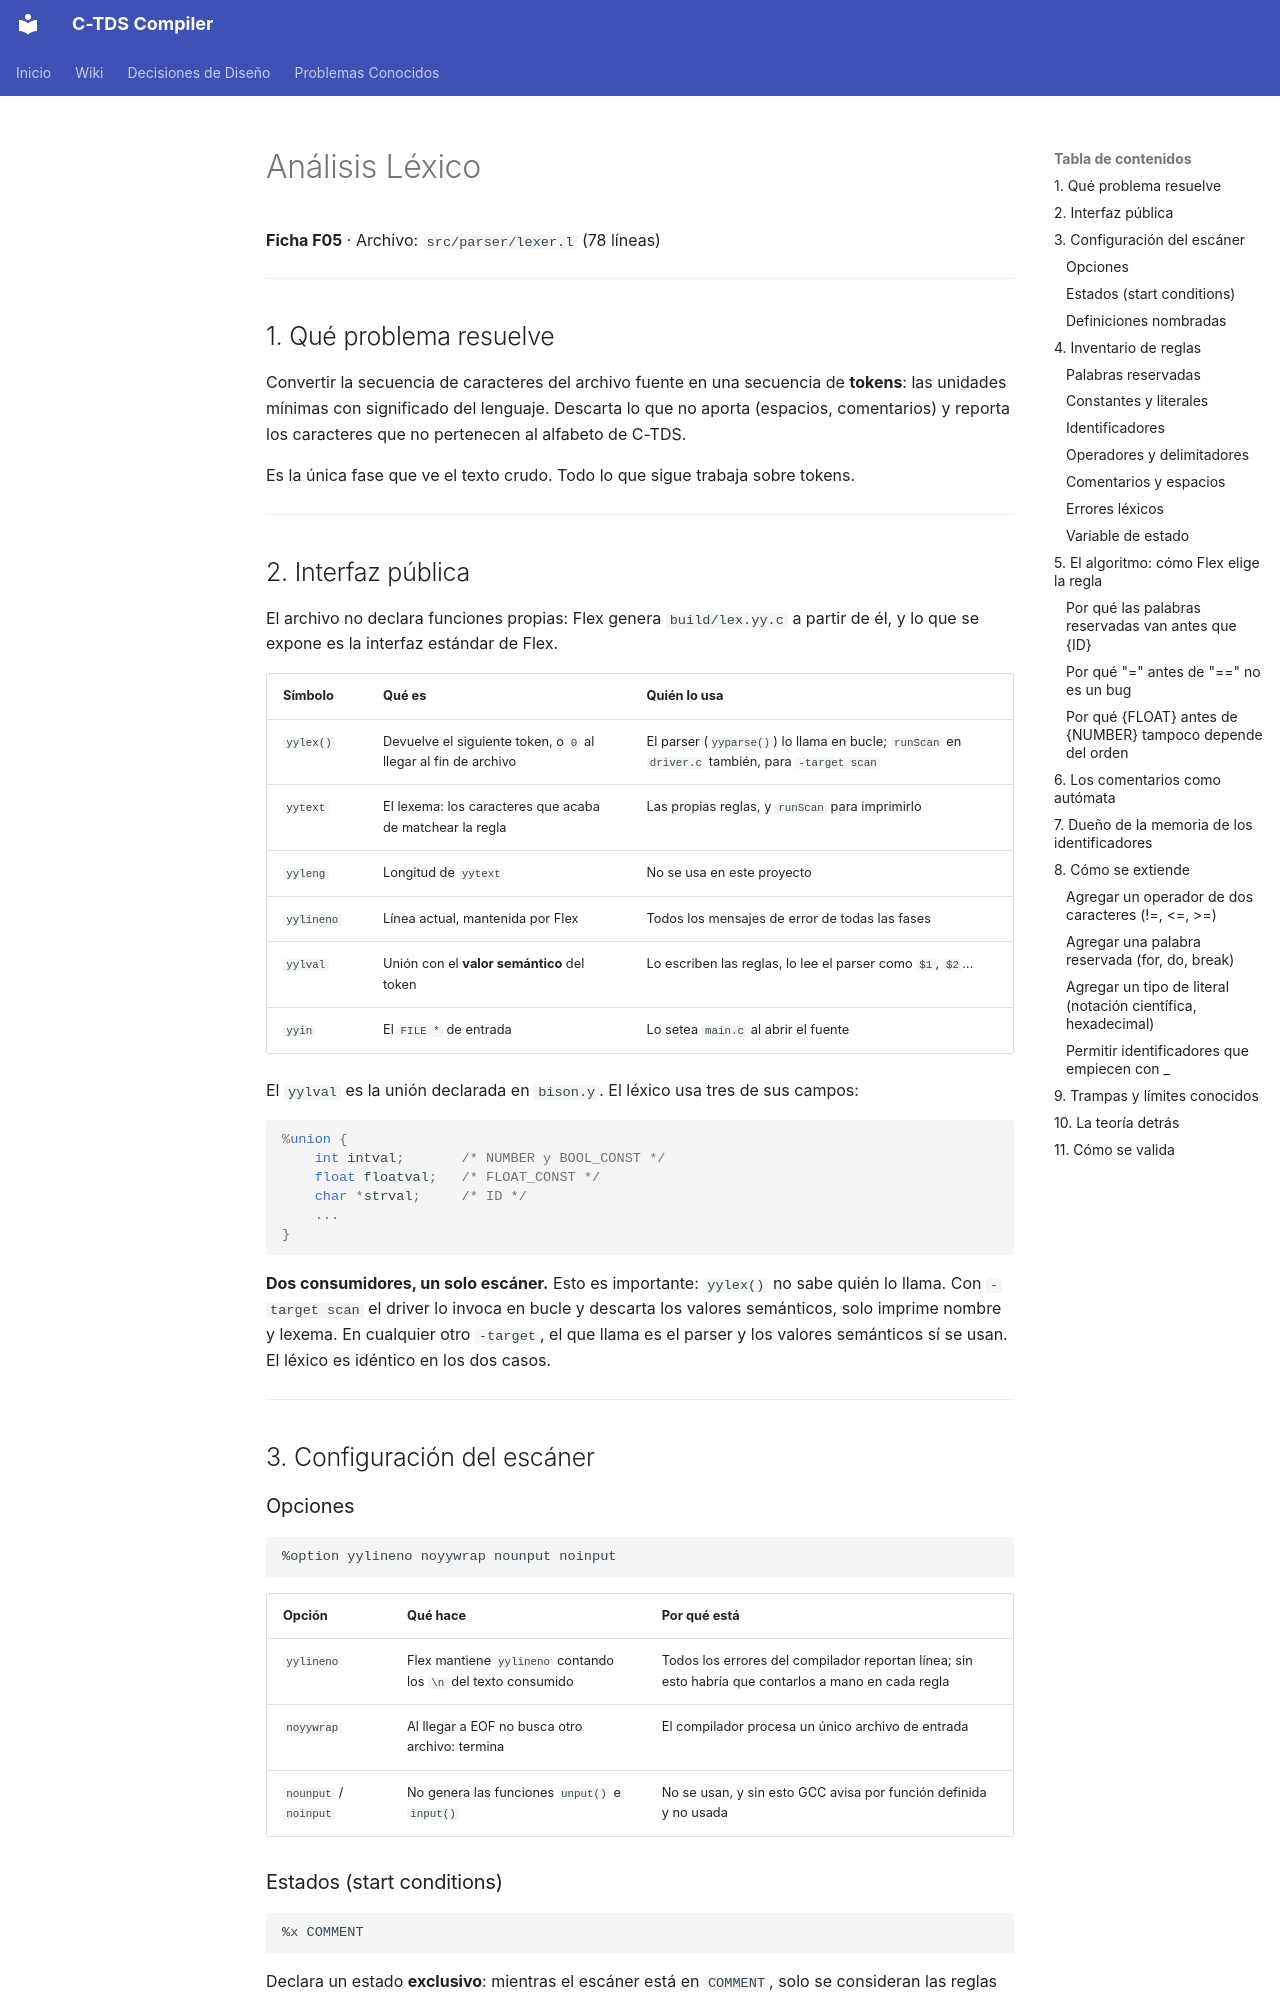

repository: julivarea/compiler · page: wiki/02-lexical-analysis/index.html · generator: mkdocs

# Análisis Léxico

**Ficha F05** · Archivo: `src/parser/lexer.l` (78 líneas)

---

## 1. Qué problema resuelve

Convertir la secuencia de caracteres del archivo fuente en una secuencia de
**tokens**: las unidades mínimas con significado del lenguaje. Descarta lo que no
aporta (espacios, comentarios) y reporta los caracteres que no pertenecen al
alfabeto de C-TDS.

Es la única fase que ve el texto crudo. Todo lo que sigue trabaja sobre tokens.

---

## 2. Interfaz pública

El archivo no declara funciones propias: Flex genera `build/lex.yy.c` a partir
de él, y lo que se expone es la interfaz estándar de Flex.

| Símbolo | Qué es | Quién lo usa |
| --- | --- | --- |
| `yylex()` | Devuelve el siguiente token, o `0` al llegar al fin de archivo | El parser (`yyparse()`) lo llama en bucle; `runScan` en `driver.c` también, para `-target scan` |
| `yytext` | El lexema: los caracteres que acaba de matchear la regla | Las propias reglas, y `runScan` para imprimirlo |
| `yyleng` | Longitud de `yytext` | No se usa en este proyecto |
| `yylineno` | Línea actual, mantenida por Flex | Todos los mensajes de error de todas las fases |
| `yylval` | Unión con el **valor semántico** del token | Lo escriben las reglas, lo lee el parser como `$1`, `$2`… |
| `yyin` | El `FILE *` de entrada | Lo setea `main.c` al abrir el fuente |

El `yylval` es la unión declarada en `bison.y`. El léxico usa tres de sus campos:

```c
%union {
    int intval;       /* NUMBER y BOOL_CONST */
    float floatval;   /* FLOAT_CONST */
    char *strval;     /* ID */
    ...
}
```

**Dos consumidores, un solo escáner.** Esto es importante: `yylex()` no sabe
quién lo llama. Con `-target scan` el driver lo invoca en bucle y descarta los
valores semánticos, solo imprime nombre y lexema. En cualquier otro `-target`, el
que llama es el parser y los valores semánticos sí se usan. El léxico es idéntico
en los dos casos.

---

## 3. Configuración del escáner

### Opciones

```
%option yylineno noyywrap nounput noinput
```

| Opción | Qué hace | Por qué está |
| --- | --- | --- |
| `yylineno` | Flex mantiene `yylineno` contando los `\n` del texto consumido | Todos los errores del compilador reportan línea; sin esto habría que contarlos a mano en cada regla |
| `noyywrap` | Al llegar a EOF no busca otro archivo: termina | El compilador procesa un único archivo de entrada |
| `nounput` / `noinput` | No genera las funciones `unput()` e `input()` | No se usan, y sin esto GCC avisa por función definida y no usada |

### Estados (start conditions)

```
%x COMMENT
```

Declara un estado **exclusivo**: mientras el escáner está en `COMMENT`, solo se
consideran las reglas marcadas `<COMMENT>`, y ninguna de las normales. Esa
exclusividad es la que permite que dentro de un comentario no se reconozca
ningún token. Con un estado inclusivo (`%s`) las reglas normales seguirían
activas y `int` dentro de un comentario devolvería el token `INT`.

El estado inicial es el predefinido `INITIAL`.
